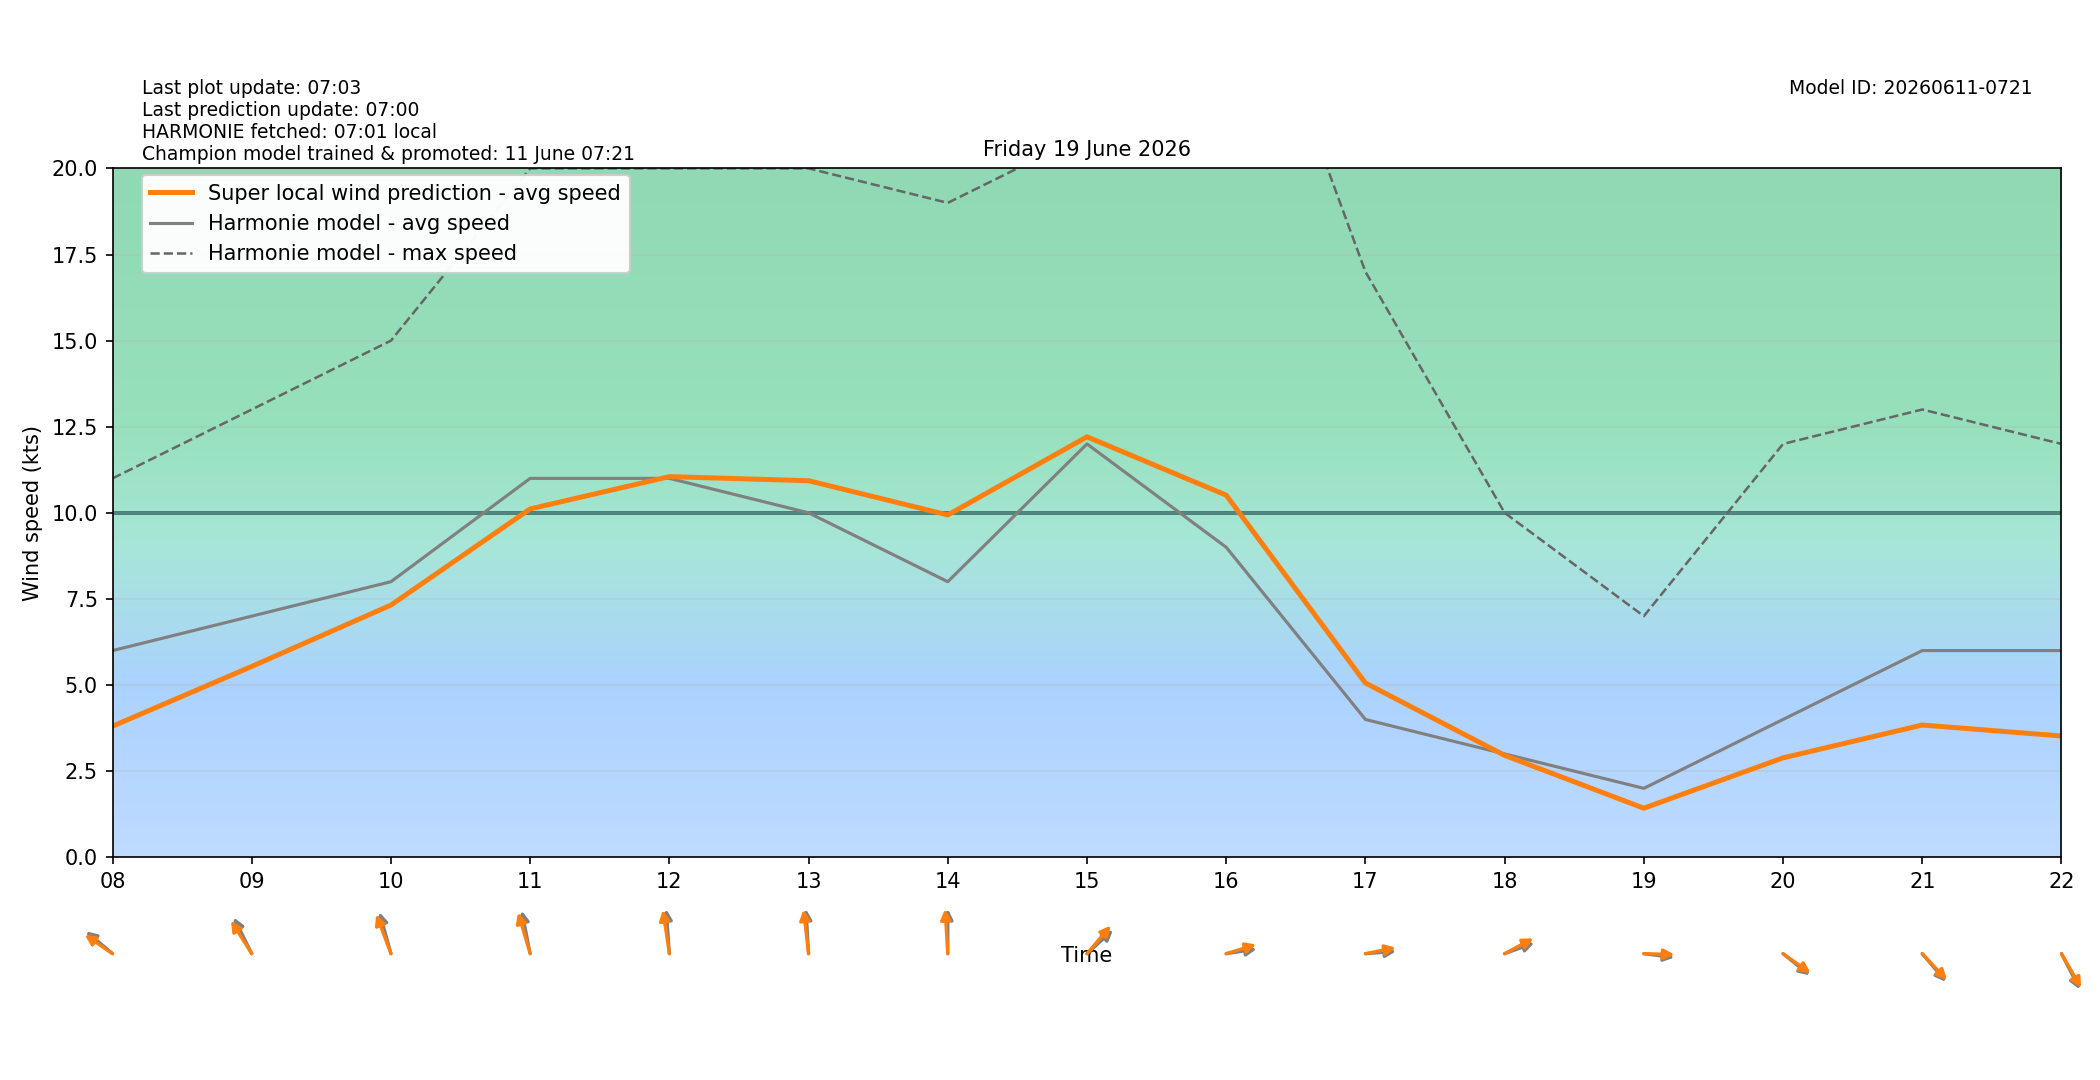

The data file committed next to this chart (first rows):
target_time_utc, target_time_local, hour_utc, hour_local, forecast_wind_speed, forecast_wind_min, forecast_wind_max, lstm_pred_wind_speed, delta_speed_lstm_minus_forecast, forecast_wind_dir_deg, lstm_pred_wind_dir_deg, delta_dir_lstm_minus_forecast
2026-06-18T22:00:00Z, 2026-06-19T00:00:00+0200, 22, 00, 5.0, 5.0, 9.0, 1.982, -3.018, 98.0, 97.14, -0.8589
2026-06-18T23:00:00Z, 2026-06-19T01:00:00+0200, 23, 01, 6.0, 6.0, 10.0, 2.359, -3.641, 83.0, 79.89, -3.11
2026-06-19T00:00:00Z, 2026-06-19T02:00:00+0200, 00, 02, 7.0, 7.0, 12.0, 2.781, -4.219, 83.0, 79.08, -3.925
2026-06-19T01:00:00Z, 2026-06-19T03:00:00+0200, 01, 03, 7.0, 7.0, 13.0, 3.013, -3.987, 80.0, 77.42, -2.58
2026-06-19T02:00:00Z, 2026-06-19T04:00:00+0200, 02, 04, 6.0, 6.0, 14.0, 2.766, -3.234, 112.0, 107.6, -4.361
2026-06-19T03:00:00Z, 2026-06-19T05:00:00+0200, 03, 05, 11.0, 11.0, 18.0, 4.762, -6.238, 123.0, 118.1, -4.858
2026-06-19T04:00:00Z, 2026-06-19T06:00:00+0200, 04, 06, 4.0, 4.0, 19.0, 3.161, -0.839, 114.0, 110.2, -3.836
2026-06-19T05:00:00Z, 2026-06-19T07:00:00+0200, 05, 07, 4.0, 4.0, 7.0, 2.418, -1.582, 93.0, 88.47, -4.531
2026-06-19T06:00:00Z, 2026-06-19T08:00:00+0200, 06, 08, 6.0, 6.0, 11.0, 3.805, -2.195, 120.0, 115.1, -4.897
2026-06-19T07:00:00Z, 2026-06-19T09:00:00+0200, 07, 09, 7.0, 7.0, 13.0, 5.54, -1.46, 144.0, 137.3, -6.677
2026-06-19T08:00:00Z, 2026-06-19T10:00:00+0200, 08, 10, 8.0, 8.0, 15.0, 7.322, -0.6784, 158.0, 151.3, -6.67
2026-06-19T09:00:00Z, 2026-06-19T11:00:00+0200, 09, 11, 11.0, 11.0, 20.0, 10.11, -0.886, 164.0, 156.7, -7.255
2026-06-19T10:00:00Z, 2026-06-19T12:00:00+0200, 10, 12, 11.0, 11.0, 20.0, 11.05, 0.05069, 174.0, 167.7, -6.257
2026-06-19T11:00:00Z, 2026-06-19T13:00:00+0200, 11, 13, 10.0, 10.0, 20.0, 10.93, 0.9325, 175.0, 170.5, -4.533
2026-06-19T12:00:00Z, 2026-06-19T14:00:00+0200, 12, 14, 8.0, 8.0, 19.0, 9.938, 1.938, 180.0, 174.9, -5.061
2026-06-19T13:00:00Z, 2026-06-19T15:00:00+0200, 13, 15, 12.0, 12.0, 21.0, 12.21, 0.2073, 238.0, 231.2, -6.848
2026-06-19T14:00:00Z, 2026-06-19T16:00:00+0200, 14, 16, 9.0, 9.0, 28.0, 10.51, 1.512, 264.0, 258.1, -5.873
2026-06-19T15:00:00Z, 2026-06-19T17:00:00+0200, 15, 17, 4.0, 4.0, 17.0, 5.059, 1.059, 267.0, 262.3, -4.663
2026-06-19T16:00:00Z, 2026-06-19T18:00:00+0200, 16, 18, 3.0, 3.0, 10.0, 2.957, -0.04256, 256.0, 249.9, -6.095
2026-06-19T17:00:00Z, 2026-06-19T19:00:00+0200, 17, 19, 2.0, 2.0, 7.0, 1.423, -0.5766, 275.0, 271.1, -3.922
2026-06-19T18:00:00Z, 2026-06-19T20:00:00+0200, 18, 20, 4.0, 4.0, 12.0, 2.885, -1.115, 299.0, 295.8, -3.241
2026-06-19T19:00:00Z, 2026-06-19T21:00:00+0200, 19, 21, 6.0, 6.0, 13.0, 3.839, -2.161, 309.0, 306.2, -2.829
2026-06-19T20:00:00Z, 2026-06-19T22:00:00+0200, 20, 22, 6.0, 6.0, 12.0, 3.521, -2.479, 323.0, 320, -3.045
2026-06-19T21:00:00Z, 2026-06-19T23:00:00+0200, 21, 23, 6.0, 6.0, 11.0, 3.086, -2.914, 320.0, 317.1, -2.859
